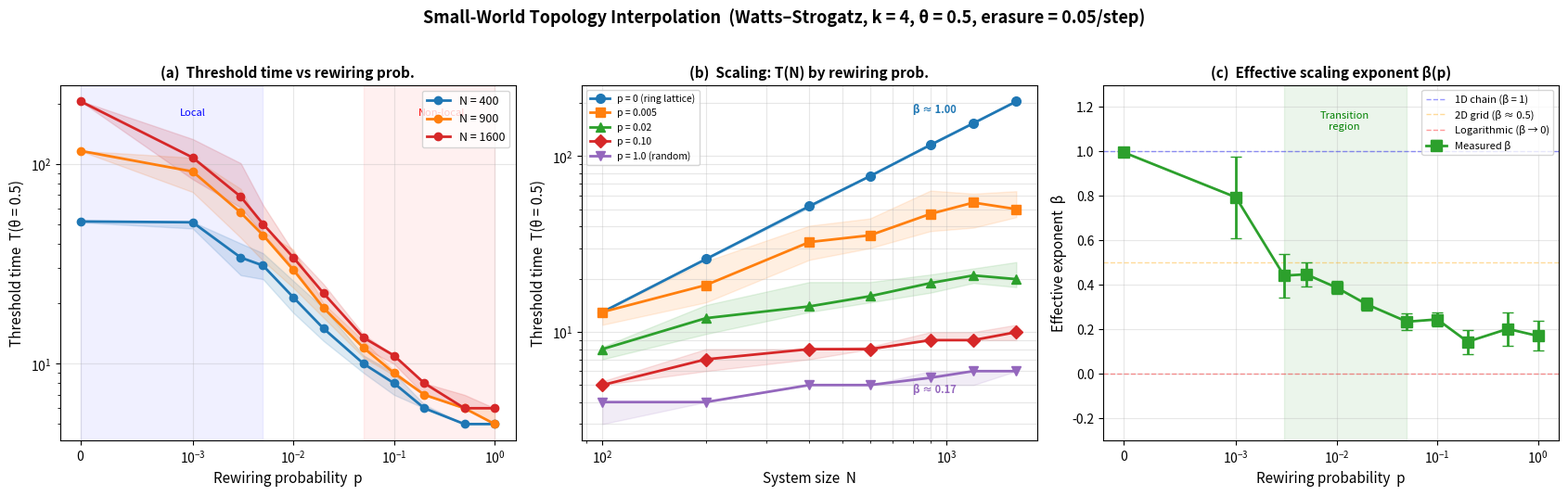

Reproduce this figure in Python.
"""
Figure 8: Small-World Topology Interpolation
Watts-Strogatz networks with k=4 (matching 2D grid degree), rewiring probability p ∈ [0, 1]
Single seed, dynamic erasure — shows transition from polynomial to sub-polynomial scaling

NOTE ON MODEL: Passive spreading here uses maximally-coupled diffusion (per-step full
neighbor imprint, no coupling probability), unlike the main suite (all_figures.py) which
uses coupling=0.3. This isolates topology effects under erasure by removing coupling
stochasticity as a confound. The qualitative scaling-class separation is identical
under both models; the maximally-coupled limit produces cleaner exponent estimates.
"""

import numpy as np
import networkx as nx
import matplotlib.pyplot as plt
import random
import os
from collections import defaultdict

OUTPUT_DIR = os.environ.get('OUTPUT_DIR', '.')

random.seed(42)
np.random.seed(42)

# ── Simulation engine ──
def run_passive_sw(G, N, theta=0.5, p_erase=0.05, max_steps=5000):
    """Run passive diffusion on a given graph with dynamic erasure. Single seed."""
    nodes = list(G.nodes())
    seed = random.choice(nodes)
    informed = {seed}
    
    threshold = int(theta * N)
    
    for t in range(1, max_steps + 1):
        # Erasure: each informed node (except seed) can lose info
        survivors = {seed}
        for nd in informed:
            if nd != seed:
                if random.random() > p_erase:
                    survivors.add(nd)
        informed = survivors
        
        # Spreading: each informed node informs its neighbors
        new_informed = set(informed)
        for nd in informed:
            for nb in G.neighbors(nd):
                new_informed.add(nb)
        informed = new_informed
        
        if len(informed) >= threshold:
            return t
    
    return max_steps

# ── Parameters ──
k_ws = 4  # Low degree to match 2D grid
n_trials = 20
p_erase = 0.05

# ── Panel (a): T vs rewiring probability at multiple N ──
print("Panel (a): Threshold time vs rewiring probability at multiple N...")
p_values = [0.0, 0.001, 0.003, 0.005, 0.01, 0.02, 0.05, 0.10, 0.20, 0.50, 1.0]
N_panel_a = [400, 900, 1600]
colors_Na = ['#1f77b4', '#ff7f0e', '#d62728']

panel_a_data = {}
for N in N_panel_a:
    Ts = []
    T_los = []
    T_his = []
    for p_rew in p_values:
        times_all = []
        for trial in range(n_trials):
            G = nx.watts_strogatz_graph(N, k_ws, p_rew, seed=trial*1000+N)
            t = run_passive_sw(G, N, theta=0.5, p_erase=p_erase, max_steps=5000)
            times_all.append(t)
        med = np.median(times_all)
        lo = np.percentile(times_all, 25)
        hi = np.percentile(times_all, 75)
        Ts.append(med)
        T_los.append(lo)
        T_his.append(hi)
        print(f"  N={N}, p={p_rew:.3f}: T={med:.1f} [{lo:.1f}, {hi:.1f}]")
    panel_a_data[N] = {'T': Ts, 'lo': T_los, 'hi': T_his}


# ── Panel (b): Scaling T(N) for selected rewiring probabilities ──
print("\nPanel (b): Scaling across system sizes...")
N_values = [100, 200, 400, 600, 900, 1200, 1600]
p_selected = [0.0, 0.005, 0.02, 0.10, 1.0]
colors_p = ['#1f77b4', '#ff7f0e', '#2ca02c', '#d62728', '#9467bd']
labels_p = ['p = 0 (ring lattice)', 'p = 0.005', 'p = 0.02', 'p = 0.10', 'p = 1.0 (random)']
markers_p = ['o', 's', '^', 'D', 'v']

scaling_data = {p: {'T': [], 'lo': [], 'hi': []} for p in p_selected}

for N in N_values:
    for p_rew in p_selected:
        times_all = []
        for trial in range(n_trials):
            G = nx.watts_strogatz_graph(N, k_ws, p_rew, seed=trial*500+N)
            t = run_passive_sw(G, N, theta=0.5, p_erase=p_erase, max_steps=5000)
            times_all.append(t)
        med = np.median(times_all)
        lo = np.percentile(times_all, 25)
        hi = np.percentile(times_all, 75)
        scaling_data[p_rew]['T'].append(med)
        scaling_data[p_rew]['lo'].append(lo)
        scaling_data[p_rew]['hi'].append(hi)
        print(f"  N={N}, p={p_rew:.3f}: T={med:.1f}")


# ── Panel (c): Effective exponent vs rewiring probability ──
print("\nPanel (c): Effective scaling exponents...")
p_exp_values = [0.0, 0.001, 0.003, 0.005, 0.01, 0.02, 0.05, 0.10, 0.20, 0.50, 1.0]
exponents = []
exponent_errs = []

# Use larger N range for better exponent estimation
N_fit = [200, 400, 900, 1600]

for p_rew in p_exp_values:
    Ts_fit = []
    for N in N_fit:
        times_all = []
        for trial in range(n_trials):
            G = nx.watts_strogatz_graph(N, k_ws, p_rew, seed=trial*300+N)
            t = run_passive_sw(G, N, theta=0.5, p_erase=p_erase, max_steps=5000)
            times_all.append(t)
        Ts_fit.append(np.median(times_all))
    
    log_N = np.log(np.array(N_fit, dtype=float))
    log_T = np.log(np.array(Ts_fit, dtype=float))
    
    # Linear fit in log-log space
    coeffs = np.polyfit(log_N, log_T, 1)
    beta = coeffs[0]
    
    # Bootstrap error
    betas = []
    for _ in range(200):
        idx = np.random.choice(len(log_N), len(log_N), replace=True)
        if len(set(idx)) < 2:
            continue
        try:
            c = np.polyfit(log_N[idx], log_T[idx], 1)
            betas.append(c[0])
        except:
            pass
    beta_err = np.std(betas) if betas else 0.1
    
    exponents.append(beta)
    exponent_errs.append(beta_err)
    print(f"  p={p_rew:.3f}: β={beta:.3f} ± {beta_err:.3f}")


# ── Build Figure ──
print("\nBuilding figure...")
fig, axes = plt.subplots(1, 3, figsize=(17, 5.2))
fig.suptitle('Small-World Topology Interpolation  (Watts–Strogatz, k = 4, θ = 0.5, erasure = 0.05/step)',
             fontsize=13, fontweight='bold', y=1.02)

# Panel (a): T vs p at multiple fixed N
ax = axes[0]
ax.set_title('(a)  Threshold time vs rewiring prob.', fontsize=11, fontweight='bold')
for i, N in enumerate(N_panel_a):
    d = panel_a_data[N]
    ax.fill_between(p_values, d['lo'], d['hi'], alpha=0.15, color=colors_Na[i])
    ax.plot(p_values, d['T'], 'o-', color=colors_Na[i], markersize=6, linewidth=2,
            label=f'N = {N}')

ax.set_xscale('symlog', linthresh=0.001)
ax.set_yscale('log')
ax.set_xlabel('Rewiring probability  p', fontsize=11)
ax.set_ylabel('Threshold time  T(θ = 0.5)', fontsize=11)
ax.legend(fontsize=9, loc='upper right')
ax.grid(True, alpha=0.3)

# Regime annotation
ymin, ymax = ax.get_ylim()
ax.axvspan(0, 0.005, alpha=0.06, color='blue')
ax.axvspan(0.05, 1.0, alpha=0.06, color='red')
ax.text(0.001, ymax*0.7, 'Local', fontsize=8, style='italic', color='blue', ha='center')
ax.text(0.3, ymax*0.7, 'Non-local', fontsize=8, style='italic', color='red', ha='center')

# Panel (b): Scaling curves
ax = axes[1]
ax.set_title('(b)  Scaling: T(N) by rewiring prob.', fontsize=11, fontweight='bold')
for i, p_rew in enumerate(p_selected):
    T_data = scaling_data[p_rew]['T']
    lo_data = scaling_data[p_rew]['lo']
    hi_data = scaling_data[p_rew]['hi']
    ax.fill_between(N_values, lo_data, hi_data, alpha=0.12, color=colors_p[i])
    ax.plot(N_values, T_data, f'{markers_p[i]}-', color=colors_p[i], markersize=7, linewidth=2,
            label=labels_p[i])

ax.set_xscale('log')
ax.set_yscale('log')
ax.set_xlabel('System size  N', fontsize=11)
ax.set_ylabel('Threshold time  T(θ = 0.5)', fontsize=11)
ax.legend(fontsize=7.5, loc='upper left')
ax.grid(True, alpha=0.3, which='both')

# Add slope annotations
ax.text(800, scaling_data[0.0]['T'][-2]*1.15, f'β ≈ {exponents[0]:.2f}',
        fontsize=8, color=colors_p[0], fontweight='bold')
ax.text(800, scaling_data[1.0]['T'][-2]*0.75, f'β ≈ {exponents[-1]:.2f}',
        fontsize=8, color=colors_p[-1], fontweight='bold')

# Panel (c): Effective exponent
ax = axes[2]
ax.set_title('(c)  Effective scaling exponent β(p)', fontsize=11, fontweight='bold')
ax.errorbar(p_exp_values, exponents, yerr=exponent_errs,
            fmt='s-', color='#2ca02c', markersize=8, linewidth=2, capsize=4,
            label='Measured β', zorder=5)

# Reference lines
ax.axhline(y=1.0, color='blue', linestyle='--', alpha=0.4, linewidth=1, label='1D chain (β = 1)')
ax.axhline(y=0.5, color='orange', linestyle='--', alpha=0.4, linewidth=1, label='2D grid (β ≈ 0.5)')
ax.axhline(y=0.0, color='red', linestyle='--', alpha=0.4, linewidth=1, label='Logarithmic (β → 0)')

ax.set_xscale('symlog', linthresh=0.001)
ax.set_xlabel('Rewiring probability  p', fontsize=11)
ax.set_ylabel('Effective exponent  β', fontsize=11)
ax.legend(fontsize=8, loc='upper right')
ax.grid(True, alpha=0.3)
ax.set_ylim(-0.3, 1.3)

# Transition region
ax.axvspan(0.003, 0.05, alpha=0.08, color='green')
ax.text(0.012, 1.1, 'Transition\nregion', fontsize=8, style='italic', color='green', ha='center')

plt.tight_layout()
path = os.path.join(OUTPUT_DIR, 'fig8_smallworld.png')
plt.savefig(path, dpi=200, bbox_inches='tight',
            facecolor='white', edgecolor='none')
plt.close()

print(f"\nDone! Figure saved as {path}")
print(f"\nKey results summary:")
print(f"  Ring (p=0): β = {exponents[0]:.3f} ± {exponent_errs[0]:.3f}")
print(f"  Transition at p ≈ 0.005-0.02")
print(f"  Random (p=1.0): β = {exponents[-1]:.3f} ± {exponent_errs[-1]:.3f}")
for N in N_panel_a:
    d = panel_a_data[N]
    print(f"  N={N}: T drops from {d['T'][0]:.0f} (p=0) to {d['T'][-1]:.0f} (p=1), ratio = {d['T'][0]/max(d['T'][-1],1):.1f}×")
